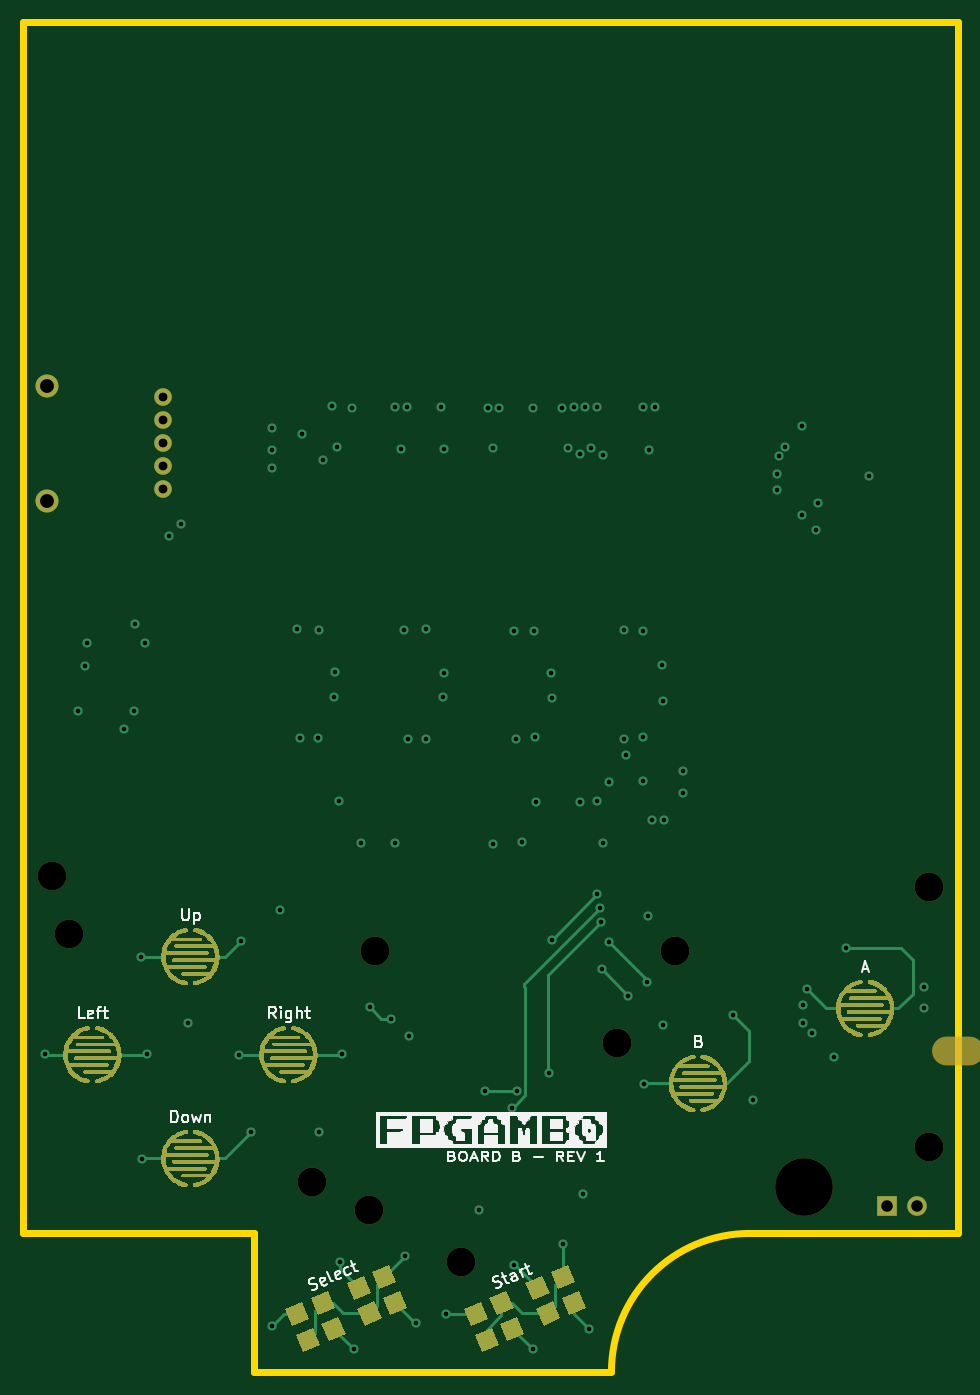
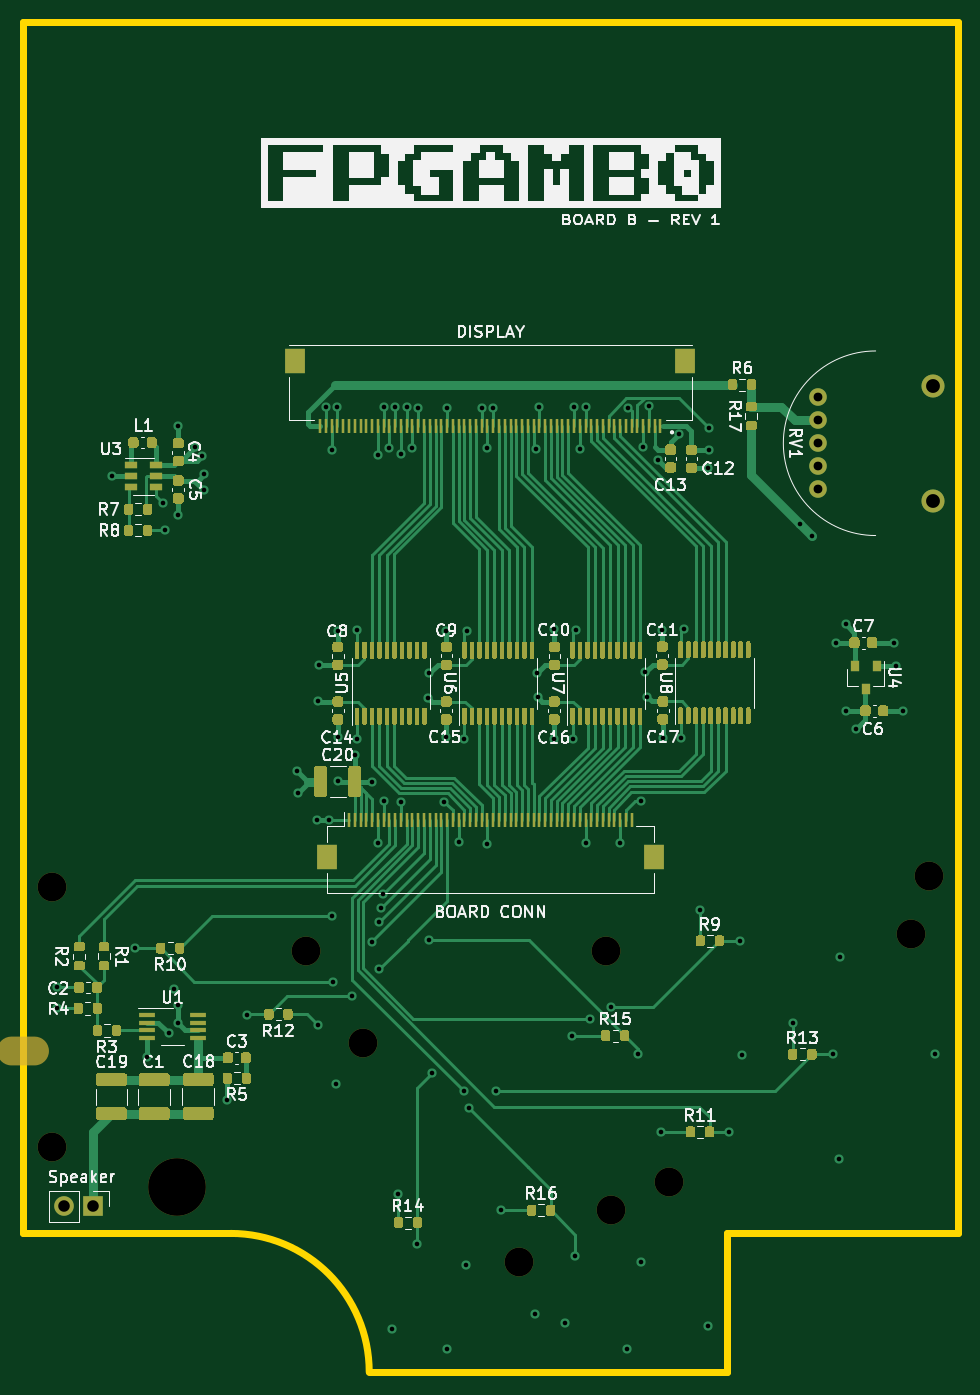
Circuit board: 11 layer files. Board 81.0 x 117.0 mm.
- bottom_copper: hi-board-B_Cu.gbl (91620 bytes)
- bottom_mask: hi-board-B_Mask.gbs (54261 bytes)
- paste: hi-board-B_Paste.gbp (66917 bytes)
- bottom_silk: hi-board-B_SilkS.gbo (55825 bytes)
- outline: hi-board-Edge_Cuts.gm1 (887 bytes)
- top_copper: hi-board-F_Cu.gtl (99429 bytes)
- top_mask: hi-board-F_Mask.gts (90665 bytes)
- paste: hi-board-F_Paste.gtp (509 bytes)
- top_silk: hi-board-F_SilkS.gto (28810 bytes)
- drill: hi-board-NPTH.drl (242 bytes)
- drill: hi-board-PTH.drl (1960 bytes)

=== bottom_copper: hi-board-B_Cu.gbl (91620 bytes, source omitted) ===
=== bottom_mask: hi-board-B_Mask.gbs (54261 bytes, source omitted) ===
=== paste: hi-board-B_Paste.gbp (66917 bytes, source omitted) ===
=== bottom_silk: hi-board-B_SilkS.gbo (55825 bytes, source omitted) ===
=== outline: hi-board-Edge_Cuts.gm1 ===
G04 #@! TF.GenerationSoftware,KiCad,Pcbnew,(5.1.10-1-10_14)*
G04 #@! TF.CreationDate,2021-10-13T15:31:14+02:00*
G04 #@! TF.ProjectId,hi-board,68692d62-6f61-4726-942e-6b696361645f,rev?*
G04 #@! TF.SameCoordinates,Original*
G04 #@! TF.FileFunction,Profile,NP*
%FSLAX46Y46*%
G04 Gerber Fmt 4.6, Leading zero omitted, Abs format (unit mm)*
G04 Created by KiCad (PCBNEW (5.1.10-1-10_14)) date 2021-10-13 15:31:14*
%MOMM*%
%LPD*%
G01*
G04 APERTURE LIST*
G04 #@! TA.AperFunction,Profile*
%ADD10C,0.600000*%
G04 #@! TD*
G04 APERTURE END LIST*
D10*
X81000000Y12000000D02*
X63000000Y12000000D01*
X51000000Y0D02*
G75*
G02*
X63000000Y12000000I12000000J0D01*
G01*
X20000000Y12000000D02*
X0Y12000000D01*
X20000000Y0D02*
X20000000Y12000000D01*
X20000000Y0D02*
X51000000Y0D01*
X81000000Y117000000D02*
X81000000Y12000000D01*
X0Y117000000D02*
X81000000Y117000000D01*
X0Y117000000D02*
X0Y12000000D01*
M02*

=== top_copper: hi-board-F_Cu.gtl (99429 bytes, source omitted) ===
=== top_mask: hi-board-F_Mask.gts (90665 bytes, source omitted) ===
=== paste: hi-board-F_Paste.gtp ===
G04 #@! TF.GenerationSoftware,KiCad,Pcbnew,(5.1.10-1-10_14)*
G04 #@! TF.CreationDate,2021-10-13T15:31:14+02:00*
G04 #@! TF.ProjectId,hi-board,68692d62-6f61-4726-942e-6b696361645f,rev?*
G04 #@! TF.SameCoordinates,Original*
G04 #@! TF.FileFunction,Paste,Top*
G04 #@! TF.FilePolarity,Positive*
%FSLAX46Y46*%
G04 Gerber Fmt 4.6, Leading zero omitted, Abs format (unit mm)*
G04 Created by KiCad (PCBNEW (5.1.10-1-10_14)) date 2021-10-13 15:31:14*
%MOMM*%
%LPD*%
G01*
G04 APERTURE LIST*
G04 APERTURE END LIST*
M02*

=== top_silk: hi-board-F_SilkS.gto (28810 bytes, source omitted) ===
=== drill: hi-board-NPTH.drl ===
M48
METRIC,TZ
T1C2.500
T2C5.000
%
G90
G05
T1
X2500Y43000
X4000Y38000
X25000Y16500
X30000Y14000
X30500Y36500
X38000Y9500
X51500Y28500
X56500Y36500
X78500Y42000
X78500Y19500
T2
X67700Y16000
T1
G00X80000Y27800
M15
G01X82000Y27800
M16
G05
T0
M30

=== drill: hi-board-PTH.drl ===
M48
METRIC,TZ
T1C0.400
T2C0.762
T3C1.000
T4C1.200
%
G90
G05
T1
X1930Y27530
X4740Y57300
X5350Y61190
X5540Y63200
X8760Y55720
X9650Y57300
X9700Y64840
X10220Y35950
X10260Y18470
X10550Y63210
X10770Y27520
X12640Y72480
X13650Y73490
X14300Y30270
X18680Y27440
X18850Y37360
X19770Y20790
X21530Y79920
X21540Y81850
X21590Y3950
X21610Y78380
X22300Y40070
X23750Y64360
X24000Y54940
X24170Y81300
X25550Y54950
X25610Y64320
X25690Y20820
X25990Y79080
X26750Y83720
X26910Y58540
X27060Y60650
X27250Y80210
X27420Y49505
X27480Y9540
X27660Y27520
X28540Y83570
X28640Y1970
X29250Y45840
X30030Y31640
X31870Y30620
X32250Y83630
X32250Y45870
X32750Y80000
X33040Y64350
X33130Y10020
X33250Y83620
X33370Y54860
X33460Y29110
X34040Y4250
X34940Y64370
X34960Y54860
X36260Y83600
X36400Y58520
X36460Y60570
X36525Y79980
X36650Y5000
X39560Y14000
X40010Y24320
X40260Y83530
X40750Y80060
X40750Y45800
X41260Y83530
X42380Y22900
X42530Y64230
X42580Y9250
X42750Y54890
X42820Y24320
X43250Y45920
X44220Y1940
X44230Y83550
X44310Y64220
X44340Y55010
X44500Y49435
X45550Y25920
X45800Y60550
X45840Y37480
X45880Y58420
X46750Y83590
X46820Y11080
X47260Y80060
X47750Y83600
X48246Y49435
X48250Y79540
X48540Y15400
X48750Y83630
X49030Y3690
X49260Y80080
X49750Y83620
X49760Y49450
X49780Y41420
X49981Y40195
X50120Y39030
X50150Y34890
X50250Y79520
X50250Y45860
X50750Y51160
X50800Y37280
X52060Y54890
X52070Y64310
X52250Y53460
X52450Y32600
X53720Y64260
X53720Y55010
X53730Y51180
X53750Y83600
X53860Y24960
X54100Y33810
X54190Y39540
X54250Y79910
X54520Y47850
X54760Y83610
X55380Y61280
X55440Y58130
X55470Y30090
X55560Y47840
X57200Y50190
X57230Y52090
X61560Y30950
X63300Y23590
X65320Y77800
X65330Y76410
X65510Y79360
X66060Y80160
X67540Y74280
X67560Y82000
X67600Y31790
X67600Y30280
X67920Y33210
X68380Y29340
X68730Y72940
X68900Y75310
X70260Y27310
X71320Y36760
X73290Y77640
X78090Y33320
X78090Y31520
T2
X12100Y84500
X12100Y82500
X12100Y80500
X12100Y78500
X12100Y76500
T3
X74930Y14340
X77470Y14340
T4
X2100Y85500
X2100Y75500
T0
M30

